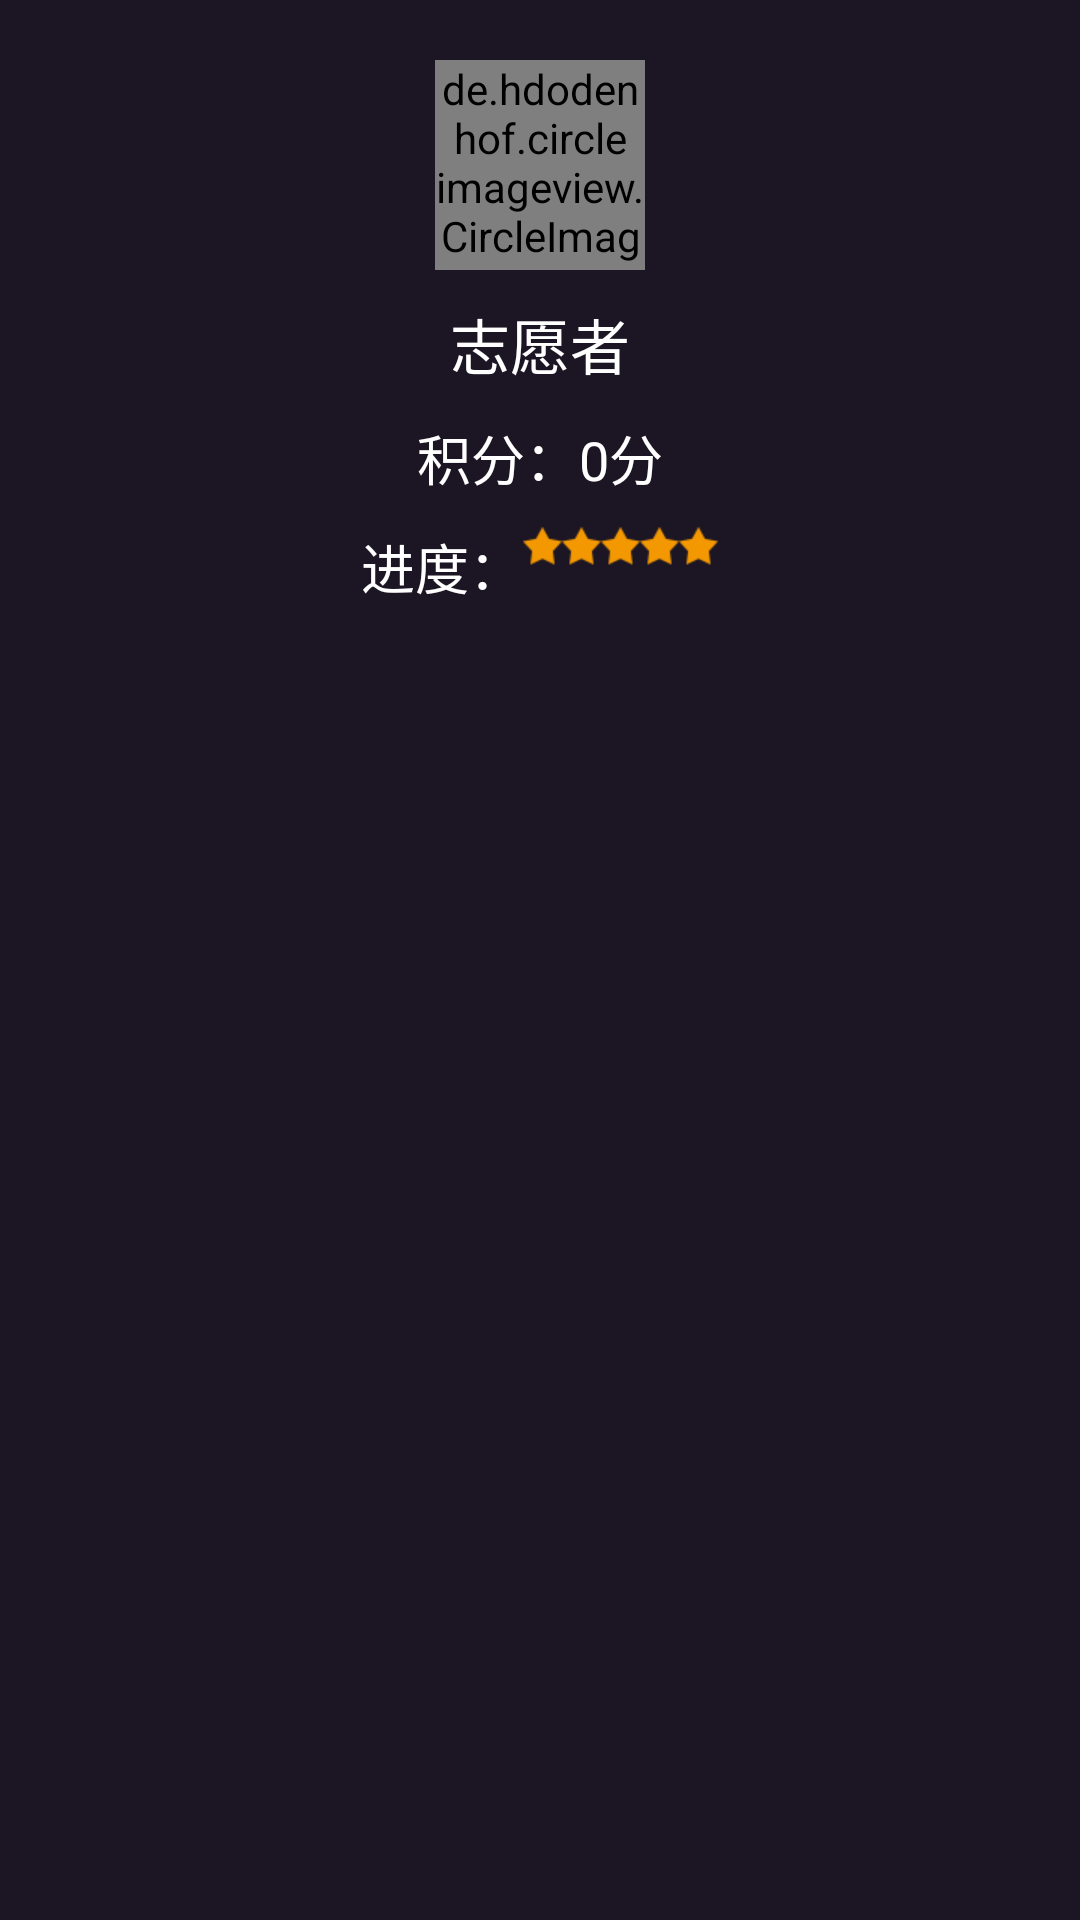

Produce the Android XML layout that renders to this screen, including the resource entries it uses.
<!-- AndroidManifest.xml: application theme AppTheme -->
<!-- res/layout/nav_header.xml -->
<?xml version="1.0" encoding="utf-8"?>
<LinearLayout xmlns:android="http://schemas.android.com/apk/res/android"
    android:layout_width="match_parent"
    android:layout_height="250dp"
    android:background="?attr/colorPrimary"
    android:orientation="vertical"
    android:padding="10dp">

    <de.hdodenhof.circleimageview.CircleImageView
        android:id="@+id/icon_image"
        android:layout_width="70dp"
        android:layout_height="70dp"
        android:layout_gravity="center_horizontal"
        android:layout_marginTop="10dp"
        android:src="@drawable/nav_icon" />

    <TextView
        android:id="@+id/text_user_name_nav"
        android:layout_width="wrap_content"
        android:layout_height="wrap_content"
        android:layout_gravity="center_horizontal"
        android:layout_marginTop="10dp"
        android:text="志愿者"
        android:textColor="#fff"
        android:textSize="20sp" />

    <LinearLayout
        android:layout_width="wrap_content"
        android:layout_height="wrap_content"
        android:layout_gravity="center_horizontal"
        android:layout_marginTop="10dp"
        android:orientation="horizontal">

        

        <TextView
            android:id="@+id/text_scores_nav"
            android:layout_width="wrap_content"
            android:layout_height="wrap_content"
            android:text="积分：0分"
            android:textColor="#fff"
            android:textSize="18sp" />


    </LinearLayout>

    <LinearLayout
        android:layout_width="wrap_content"
        android:layout_height="wrap_content"
        android:layout_gravity="center_horizontal"
        android:layout_marginTop="10dp"
        android:orientation="horizontal">

        <TextView
            android:layout_width="wrap_content"
            android:layout_height="wrap_content"
            android:text="进度："
            android:textColor="#fff"
            android:textSize="18sp" />

        <RatingBar
            android:id="@+id/star_progress_nav"
            style="@style/MyRatingBar"
            android:gravity="center_vertical"
            android:layout_width="wrap_content"
            android:layout_height="wrap_content"
            android:numStars="5"
            android:rating="1"
            android:stepSize="1" />
    </LinearLayout>


</LinearLayout>
<!-- resources referenced by this layout -->
<resources>
  <!-- drawable ic_monetization_on_orange_700_48dp (drawable) -->
  <?xml version="1.0" encoding="UTF-8" standalone="no"?>
  
  <vector xmlns:android="http://schemas.android.com/apk/res/android" android:height="48dp" android:viewportHeight="24.0" android:viewportWidth="24.0" android:width="48dp">
      <path android:fillColor="#F57C00" android:pathData="M12,2C6.48,2 2,6.48 2,12s4.48,10 10,10 10,-4.48 10,-10S17.52,2 12,2zM13.41,18.09L13.41,20h-2.67v-1.93c-1.71,-0.36 -3.16,-1.46 -3.27,-3.4h1.96c0.1,1.05 0.82,1.87 2.65,1.87 1.96,0 2.4,-0.98 2.4,-1.59 0,-0.83 -0.44,-1.61 -2.67,-2.14 -2.48,-0.6 -4.18,-1.62 -4.18,-3.67 0,-1.72 1.39,-2.84 3.11,-3.21L10.74,4h2.67v1.95c1.86,0.45 2.79,1.86 2.85,3.39L14.3,9.34c-0.05,-1.11 -0.64,-1.87 -2.22,-1.87 -1.5,0 -2.4,0.68 -2.4,1.64 0,0.84 0.65,1.39 2.67,1.91s4.18,1.39 4.18,3.91c-0.01,1.83 -1.38,2.83 -3.12,3.16z"/>
  </vector>
  <style name="MyRatingBar" parent="@android:style/Widget.RatingBar">
          <item name="android:progressDrawable">@drawable/ratingbar_bg</item>
          <item name="android:minHeight">26dp</item>
          <item name="android:maxHeight">26dp</item>
      </style>
  <style name="AppTheme" parent="Theme.AppCompat.Light.NoActionBar">
          
          <item name="colorPrimary">@color/colorPrimary</item>
          <item name="colorPrimaryDark">@color/colorPrimaryDark</item>
          <item name="colorAccent">@color/colorAccent</item>
      </style>
  <!-- drawable ratingbar_bg (drawable) -->
  <?xml version="1.0" encoding="utf-8"?>
  <layer-list xmlns:android="http://schemas.android.com/apk/res/android">
      
      <item
          android:id="@+id/progress"
          android:drawable="@drawable/staron"/>
  </layer-list>
  <color name="colorPrimary">#1c1624</color>
  <color name="colorPrimaryDark">#1c1624</color>
  <color name="colorAccent">#FF4081</color>
  <!-- drawable staron: png bitmap (drawable, 18114 bytes) -->
</resources>
